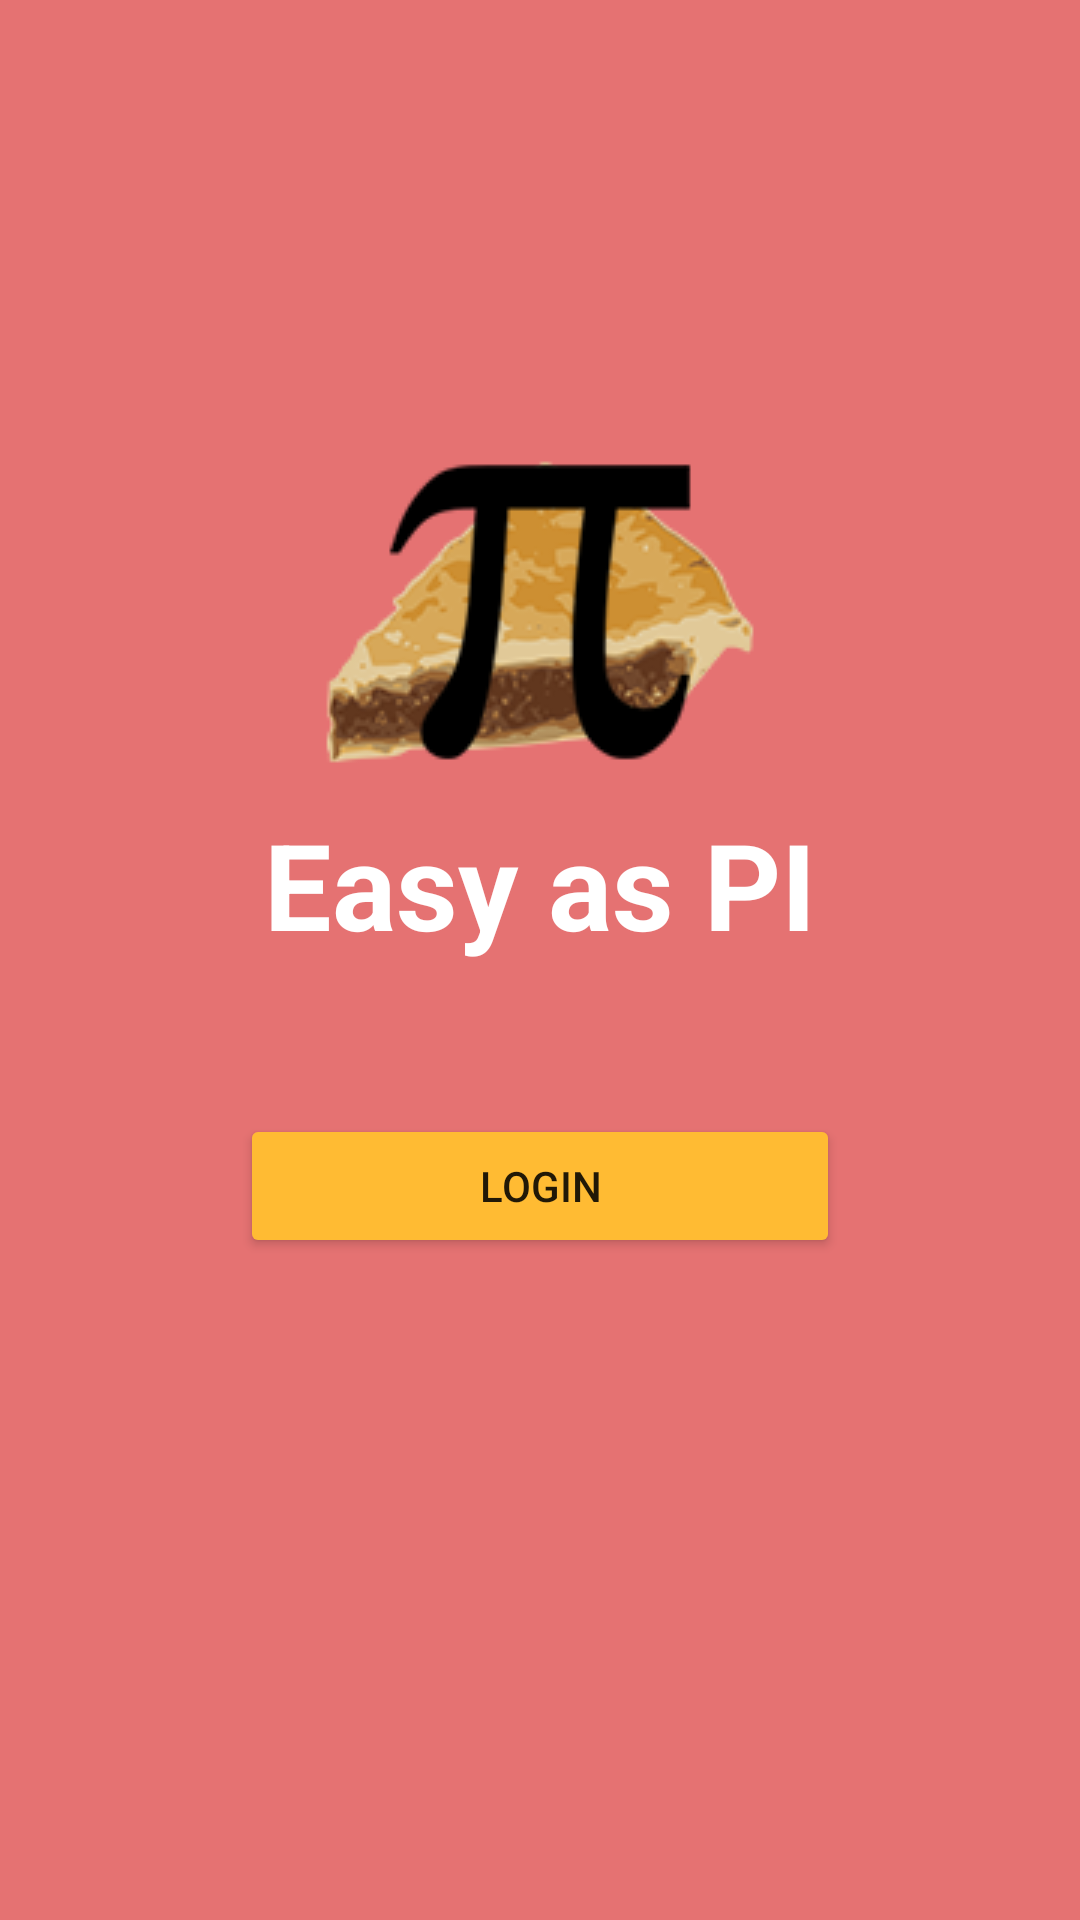

Layout XML and referenced resources for this Android screen:
<!-- AndroidManifest.xml: activity theme AppTheme.NoActionBar -->
<!-- res/layout/activity_start.xml -->
<?xml version="1.0" encoding="utf-8"?>
<LinearLayout xmlns:android="http://schemas.android.com/apk/res/android"
    android:layout_width="match_parent"
    android:layout_height="match_parent"
    android:background="@color/colorPrimary"
    android:orientation="vertical">
    <ImageView
        android:id="@+id/imageView_mainLogo"
        android:layout_width="match_parent"
        android:layout_height="wrap_content"
        android:paddingTop="150dp"
        android:src="@drawable/logo"
        />
    <TextView
        android:id="@+id/textView_mainTitle"
        android:layout_width="match_parent"
        android:layout_height="wrap_content"
        android:textSize="40sp"
        android:paddingTop="10dp"
        android:textStyle="bold"
        android:textAlignment="center"
        android:textColor="@android:color/white"
        android:text="@string/app_name" />
    <Button
        android:id="@+id/button_login"
        android:layout_width="200dp"
        android:layout_height="wrap_content"
        android:layout_marginTop="50dp"
        android:layout_gravity="center_horizontal"
        android:text="Login"
        android:theme="@style/StartButtons"
        android:onClick="onLoginPressed"/>
</LinearLayout>
<!-- resources referenced by this layout -->
<resources>
  <color name="colorPrimary">#E57272</color>
  <!-- drawable logo: png bitmap (drawable, 35249 bytes) -->
  <string name="app_name">Easy as PI</string>
  <style name="StartButtons" parent="Theme.AppCompat.Light">
          <item name="colorButtonNormal">@android:color/holo_orange_light</item>
          <item name="colorControlHighlight">@android:color/holo_orange_dark</item>
      </style>
  <style name="AppTheme.NoActionBar">
          <item name="windowActionBar">false</item>
          <item name="windowNoTitle">true</item>
      </style>
</resources>
